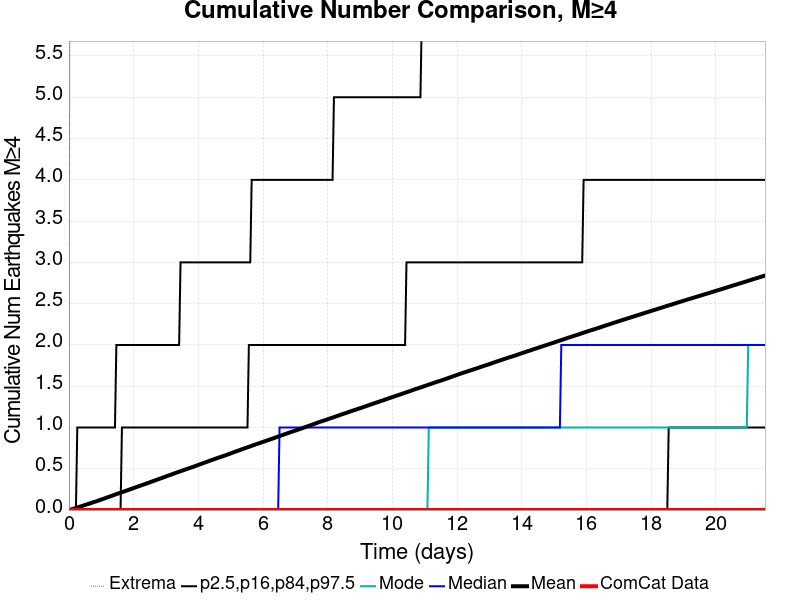

Values plotted in this chart, from the file beside it:
Time (days), ComCat Data, Simulation Mean, Simulation Median, Simulation Mode, Simulation Minimum, Simulation Maximum, 2.5 %-ile, 16 %-ile, 84 %-ile, 97.5 %-ile
0.0, 0.0, 0.0, 0.0, 0.0, 0.0, 0.0, 0.0, 0.0, 0.0, 0.0
0.04313, 0.0, 0.00481, 0.0, 0.0, 0.0, 9.0, 0.0, 0.0, 0.0, 0.0
0.08626, 0.0, 0.00996, 0.0, 0.0, 0.0, 13.0, 0.0, 0.0, 0.0, 0.0
0.1294, 0.0, 0.0149, 0.0, 0.0, 0.0, 17.0, 0.0, 0.0, 0.0, 0.0
0.1725, 0.0, 0.01983, 0.0, 0.0, 0.0, 18.0, 0.0, 0.0, 0.0, 0.0
0.2156, 0.0, 0.02508, 0.0, 0.0, 0.0, 19.0, 0.0, 0.0, 0.0, 0.0
0.2588, 0.0, 0.03022, 0.0, 0.0, 0.0, 23.0, 0.0, 0.0, 0.0, 1.0
0.3019, 0.0, 0.03637, 0.0, 0.0, 0.0, 27.0, 0.0, 0.0, 0.0, 1.0
0.345, 0.0, 0.04176, 0.0, 0.0, 0.0, 29.0, 0.0, 0.0, 0.0, 1.0
0.3882, 0.0, 0.04722, 0.0, 0.0, 0.0, 43.0, 0.0, 0.0, 0.0, 1.0
0.4313, 0.0, 0.05299, 0.0, 0.0, 0.0, 55.0, 0.0, 0.0, 0.0, 1.0
0.4744, 0.0, 0.05859, 0.0, 0.0, 0.0, 62.0, 0.0, 0.0, 0.0, 1.0
0.5175, 0.0, 0.06397, 0.0, 0.0, 0.0, 65.0, 0.0, 0.0, 0.0, 1.0
0.5607, 0.0, 0.06979, 0.0, 0.0, 0.0, 68.0, 0.0, 0.0, 0.0, 1.0
0.6038, 0.0, 0.07486, 0.0, 0.0, 0.0, 70.0, 0.0, 0.0, 0.0, 1.0
0.6469, 0.0, 0.08059, 0.0, 0.0, 0.0, 72.0, 0.0, 0.0, 0.0, 1.0
0.69, 0.0, 0.08617, 0.0, 0.0, 0.0, 73.0, 0.0, 0.0, 0.0, 1.0
0.7332, 0.0, 0.09153, 0.0, 0.0, 0.0, 73.0, 0.0, 0.0, 0.0, 1.0
0.7763, 0.0, 0.09728, 0.0, 0.0, 0.0, 74.0, 0.0, 0.0, 0.0, 1.0
0.8194, 0.0, 0.1023, 0.0, 0.0, 0.0, 75.0, 0.0, 0.0, 0.0, 1.0
0.8626, 0.0, 0.1079, 0.0, 0.0, 0.0, 77.0, 0.0, 0.0, 0.0, 1.0
0.9057, 0.0, 0.114, 0.0, 0.0, 0.0, 78.0, 0.0, 0.0, 0.0, 1.0
0.9488, 0.0, 0.12, 0.0, 0.0, 0.0, 79.0, 0.0, 0.0, 0.0, 1.0
0.9919, 0.0, 0.1258, 0.0, 0.0, 0.0, 82.0, 0.0, 0.0, 0.0, 1.0
1.035, 0.0, 0.1316, 0.0, 0.0, 0.0, 83.0, 0.0, 0.0, 0.0, 1.0
1.078, 0.0, 0.1375, 0.0, 0.0, 0.0, 86.0, 0.0, 0.0, 0.0, 1.0
1.121, 0.0, 0.1441, 0.0, 0.0, 0.0, 87.0, 0.0, 0.0, 0.0, 1.0
1.164, 0.0, 0.1504, 0.0, 0.0, 0.0, 88.0, 0.0, 0.0, 0.0, 1.0
1.208, 0.0, 0.1562, 0.0, 0.0, 0.0, 88.0, 0.0, 0.0, 0.0, 1.0
1.251, 0.0, 0.1621, 0.0, 0.0, 0.0, 89.0, 0.0, 0.0, 0.0, 1.0
1.294, 0.0, 0.1678, 0.0, 0.0, 0.0, 89.0, 0.0, 0.0, 0.0, 1.0
1.337, 0.0, 0.1743, 0.0, 0.0, 0.0, 92.0, 0.0, 0.0, 0.0, 1.0
1.38, 0.0, 0.1805, 0.0, 0.0, 0.0, 92.0, 0.0, 0.0, 0.0, 1.0
1.423, 0.0, 0.1868, 0.0, 0.0, 0.0, 93.0, 0.0, 0.0, 0.0, 1.0
1.466, 0.0, 0.1931, 0.0, 0.0, 0.0, 93.0, 0.0, 0.0, 0.0, 2.0
1.509, 0.0, 0.1989, 0.0, 0.0, 0.0, 93.0, 0.0, 0.0, 0.0, 2.0
1.553, 0.0, 0.2045, 0.0, 0.0, 0.0, 93.0, 0.0, 0.0, 0.0, 2.0
1.596, 0.0, 0.2104, 0.0, 0.0, 0.0, 93.0, 0.0, 0.0, 0.0, 2.0
1.639, 0.0, 0.2162, 0.0, 0.0, 0.0, 93.0, 0.0, 0.0, 1.0, 2.0
1.682, 0.0, 0.2221, 0.0, 0.0, 0.0, 94.0, 0.0, 0.0, 1.0, 2.0
1.725, 0.0, 0.2281, 0.0, 0.0, 0.0, 94.0, 0.0, 0.0, 1.0, 2.0
1.768, 0.0, 0.2341, 0.0, 0.0, 0.0, 97.0, 0.0, 0.0, 1.0, 2.0
1.811, 0.0, 0.2398, 0.0, 0.0, 0.0, 97.0, 0.0, 0.0, 1.0, 2.0
1.854, 0.0, 0.2455, 0.0, 0.0, 0.0, 97.0, 0.0, 0.0, 1.0, 2.0
1.898, 0.0, 0.2522, 0.0, 0.0, 0.0, 98.0, 0.0, 0.0, 1.0, 2.0
1.941, 0.0, 0.2581, 0.0, 0.0, 0.0, 100.0, 0.0, 0.0, 1.0, 2.0
1.984, 0.0, 0.2639, 0.0, 0.0, 0.0, 100.0, 0.0, 0.0, 1.0, 2.0
2.027, 0.0, 0.27, 0.0, 0.0, 0.0, 101.0, 0.0, 0.0, 1.0, 2.0
2.07, 0.0, 0.2763, 0.0, 0.0, 0.0, 103.0, 0.0, 0.0, 1.0, 2.0
2.113, 0.0, 0.2822, 0.0, 0.0, 0.0, 103.0, 0.0, 0.0, 1.0, 2.0
2.156, 0.0, 0.2885, 0.0, 0.0, 0.0, 103.0, 0.0, 0.0, 1.0, 2.0
2.2, 0.0, 0.2943, 0.0, 0.0, 0.0, 103.0, 0.0, 0.0, 1.0, 2.0
2.243, 0.0, 0.2999, 0.0, 0.0, 0.0, 103.0, 0.0, 0.0, 1.0, 2.0
2.286, 0.0, 0.306, 0.0, 0.0, 0.0, 103.0, 0.0, 0.0, 1.0, 2.0
2.329, 0.0, 0.3117, 0.0, 0.0, 0.0, 103.0, 0.0, 0.0, 1.0, 2.0
2.372, 0.0, 0.3182, 0.0, 0.0, 0.0, 103.0, 0.0, 0.0, 1.0, 2.0
2.415, 0.0, 0.3242, 0.0, 0.0, 0.0, 104.0, 0.0, 0.0, 1.0, 2.0
2.458, 0.0, 0.3298, 0.0, 0.0, 0.0, 104.0, 0.0, 0.0, 1.0, 2.0
2.501, 0.0, 0.3362, 0.0, 0.0, 0.0, 104.0, 0.0, 0.0, 1.0, 2.0
2.545, 0.0, 0.3425, 0.0, 0.0, 0.0, 104.0, 0.0, 0.0, 1.0, 2.0
... 440 more rows
